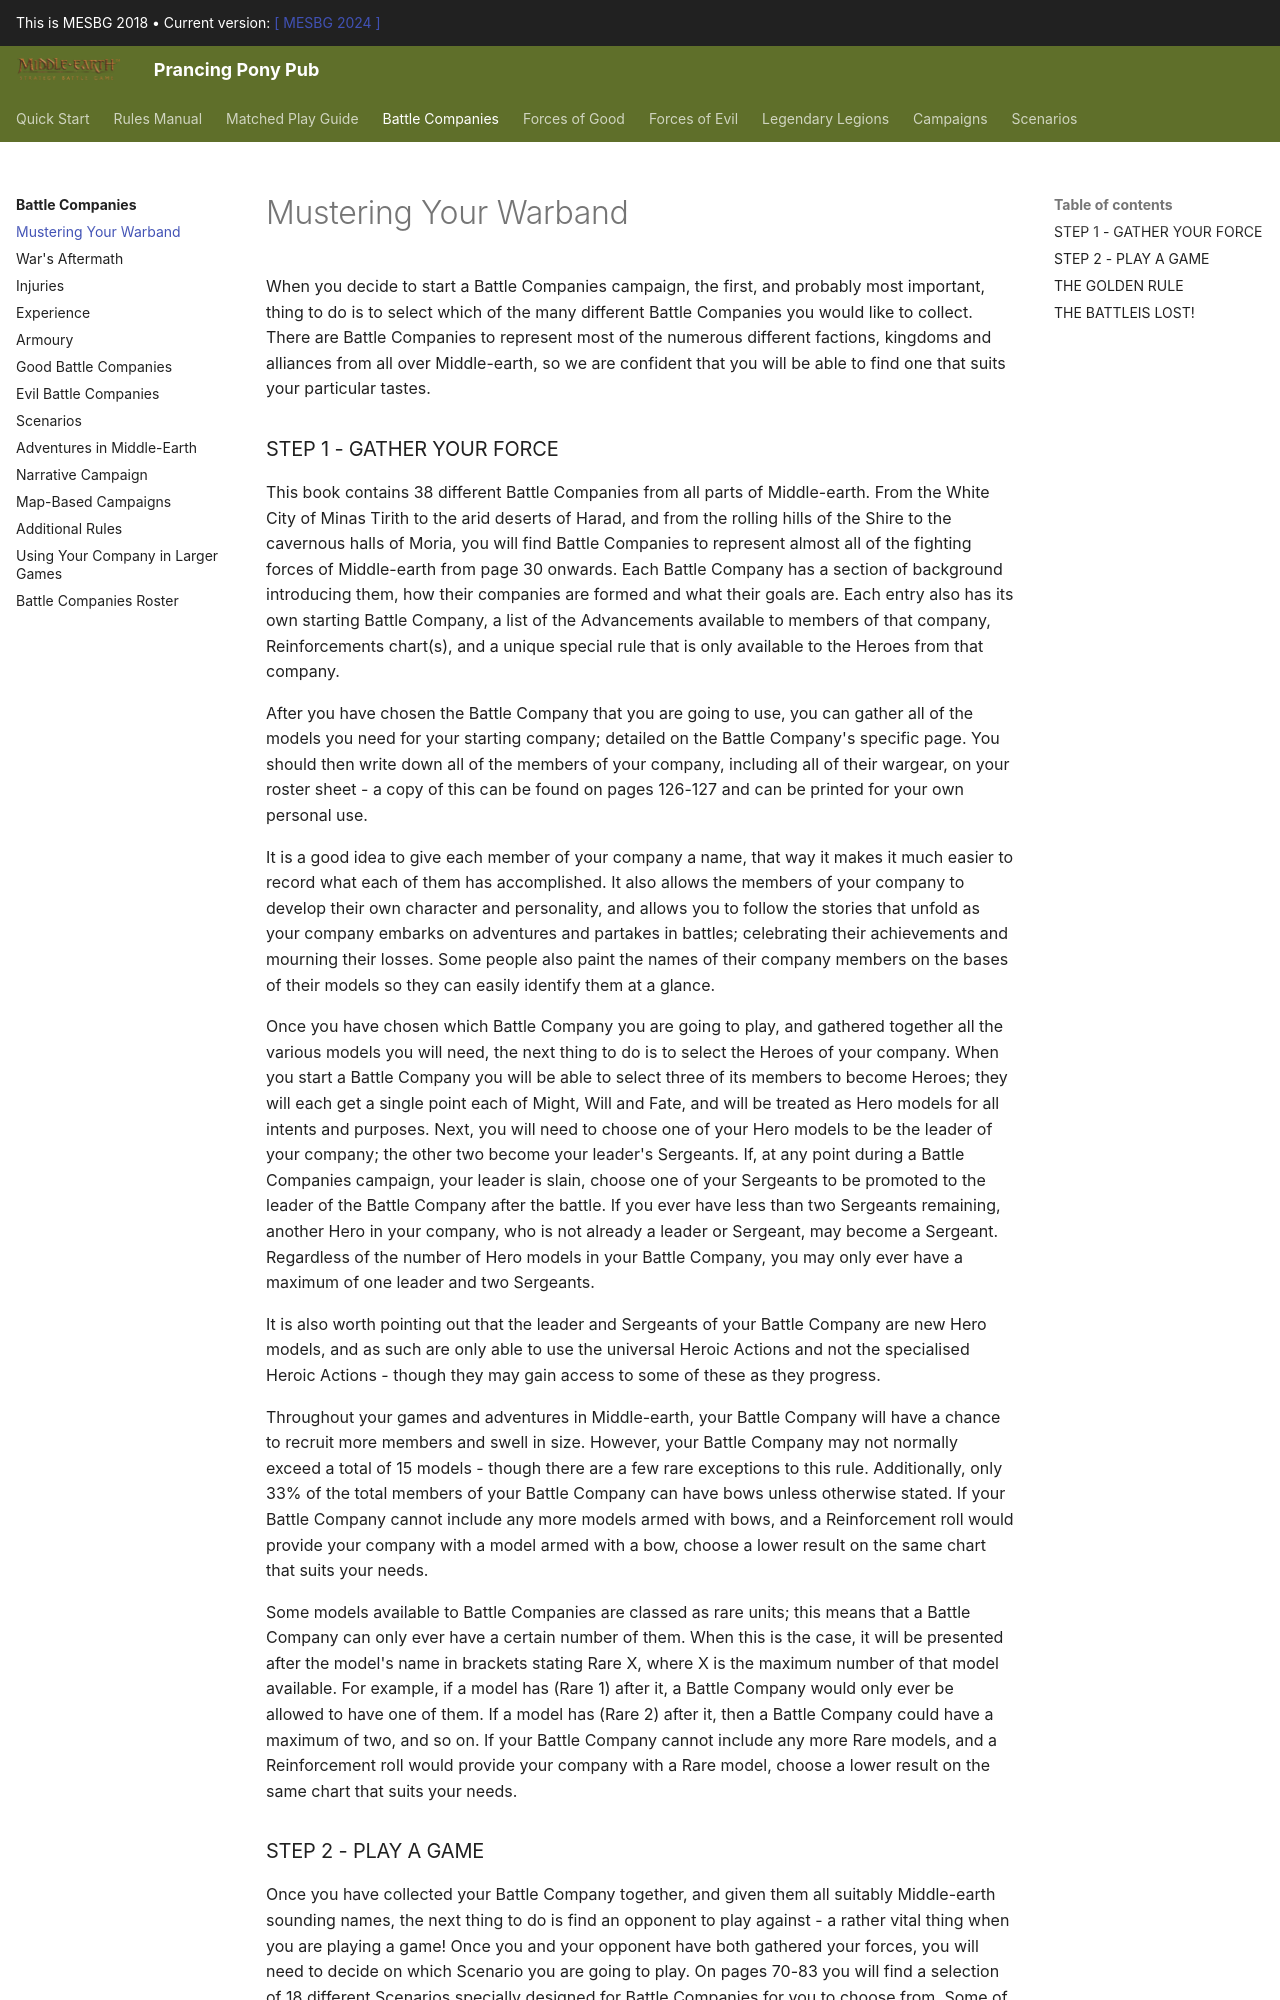

repository: BBBase-EHeresy-PPPub/PPPub · page: mesbg2018/battle_companies/mustering_your_warband/index.html · generator: mkdocs

When you decide to start a Battle Companies campaign, the first, and probably most important, thing to do is to select which of the many different Battle Companies you would like to collect. There are Battle Companies to represent most of the numerous different factions, kingdoms and alliances from all over Middle-earth, so we are confident that you will be able to find one that suits your particular tastes.

### STEP 1 - GATHER YOUR FORCE

This book contains 38 different Battle Companies from all parts of Middle-earth. From the White City of Minas Tirith to the arid deserts of Harad, and from the rolling hills of the Shire to the cavernous halls of Moria, you will find Battle Companies to represent almost all of the fighting forces of Middle-earth from page 30 onwards. Each Battle Company has a section of background introducing them, how their companies are formed and what their goals are. Each entry also has its own starting Battle Company, a list of the Advancements available to members of that company, Reinforcements chart(s), and a unique special rule that is only available to the Heroes from that
company.

After you have chosen the Battle Company that you are going to use, you can gather all of the models you need for your starting company; detailed on the Battle Company's specific page. You should then write down all of the members of your company, including all of their wargear, on your roster sheet - a copy of this can be found on pages 126-127 and can be printed for your own personal use.

It is a good idea to give each member of your company a name, that way it makes it much easier to record what each of them has accomplished. It also allows the members of your company to develop their own character and personality, and allows you to follow the stories that unfold as your company embarks on adventures and partakes in battles; celebrating their achievements and mourning their losses. Some people also paint the names of their company members on the bases of their models so they can easily identify them at a glance.

Once you have chosen which Battle Company you are going to play, and gathered together all the various models you will need, the next thing to do is to select the Heroes of your company. When you start a Battle Company you will be able to select three of its members to become Heroes; they will each get a single point each of Might, Will and Fate, and will be treated as Hero models for all intents and purposes. Next, you will need to choose one of your Hero models to be the leader of your company; the other two become your leader's Sergeants. If, at any point during a Battle Companies campaign, your leader is slain, choose one of your Sergeants to be promoted to the leader of the Battle Company after the battle. If you ever have less than two Sergeants remaining, another Hero in your company, who is not already a leader or Sergeant, may become a Sergeant. Regardless of the number of Hero models in your Battle Company, you may only ever have a maximum of one leader and two Sergeants.

It is also worth pointing out that the leader and Sergeants of your Battle Company are new Hero models, and as such are only able to use the universal Heroic Actions and not the specialised Heroic Actions - though they may gain access to some of these as they progress.

Throughout your games and adventures in Middle-earth, your Battle Company will have a chance to recruit more members and swell in size. However, your Battle Company may not normally exceed a total of 15 models - though there are a few rare exceptions to this rule. Additionally, only 33% of the total members of your Battle Company can have bows unless otherwise stated. If your Battle Company cannot include any more models armed with bows, and a Reinforcement roll would provide your company with a model armed with a bow, choose a lower result on the same chart that suits your needs.

Some models available to Battle Companies are classed as rare units; this means that a Battle Company can only ever have a certain number of them. When this is the case, it will be presented after the model's name in brackets stating Rare X, where X is the maximum number of that model available. For example, if a model has (Rare 1) after it, a Battle Company would only ever be allowed to have one of them. If a model has (Rare 2) after it, then a Battle Company could have a maximum of two, and so on. If your Battle Company cannot include any more Rare models, and a Reinforcement roll would provide your company with a Rare model, choose a lower result on the same chart that suits your needs.
